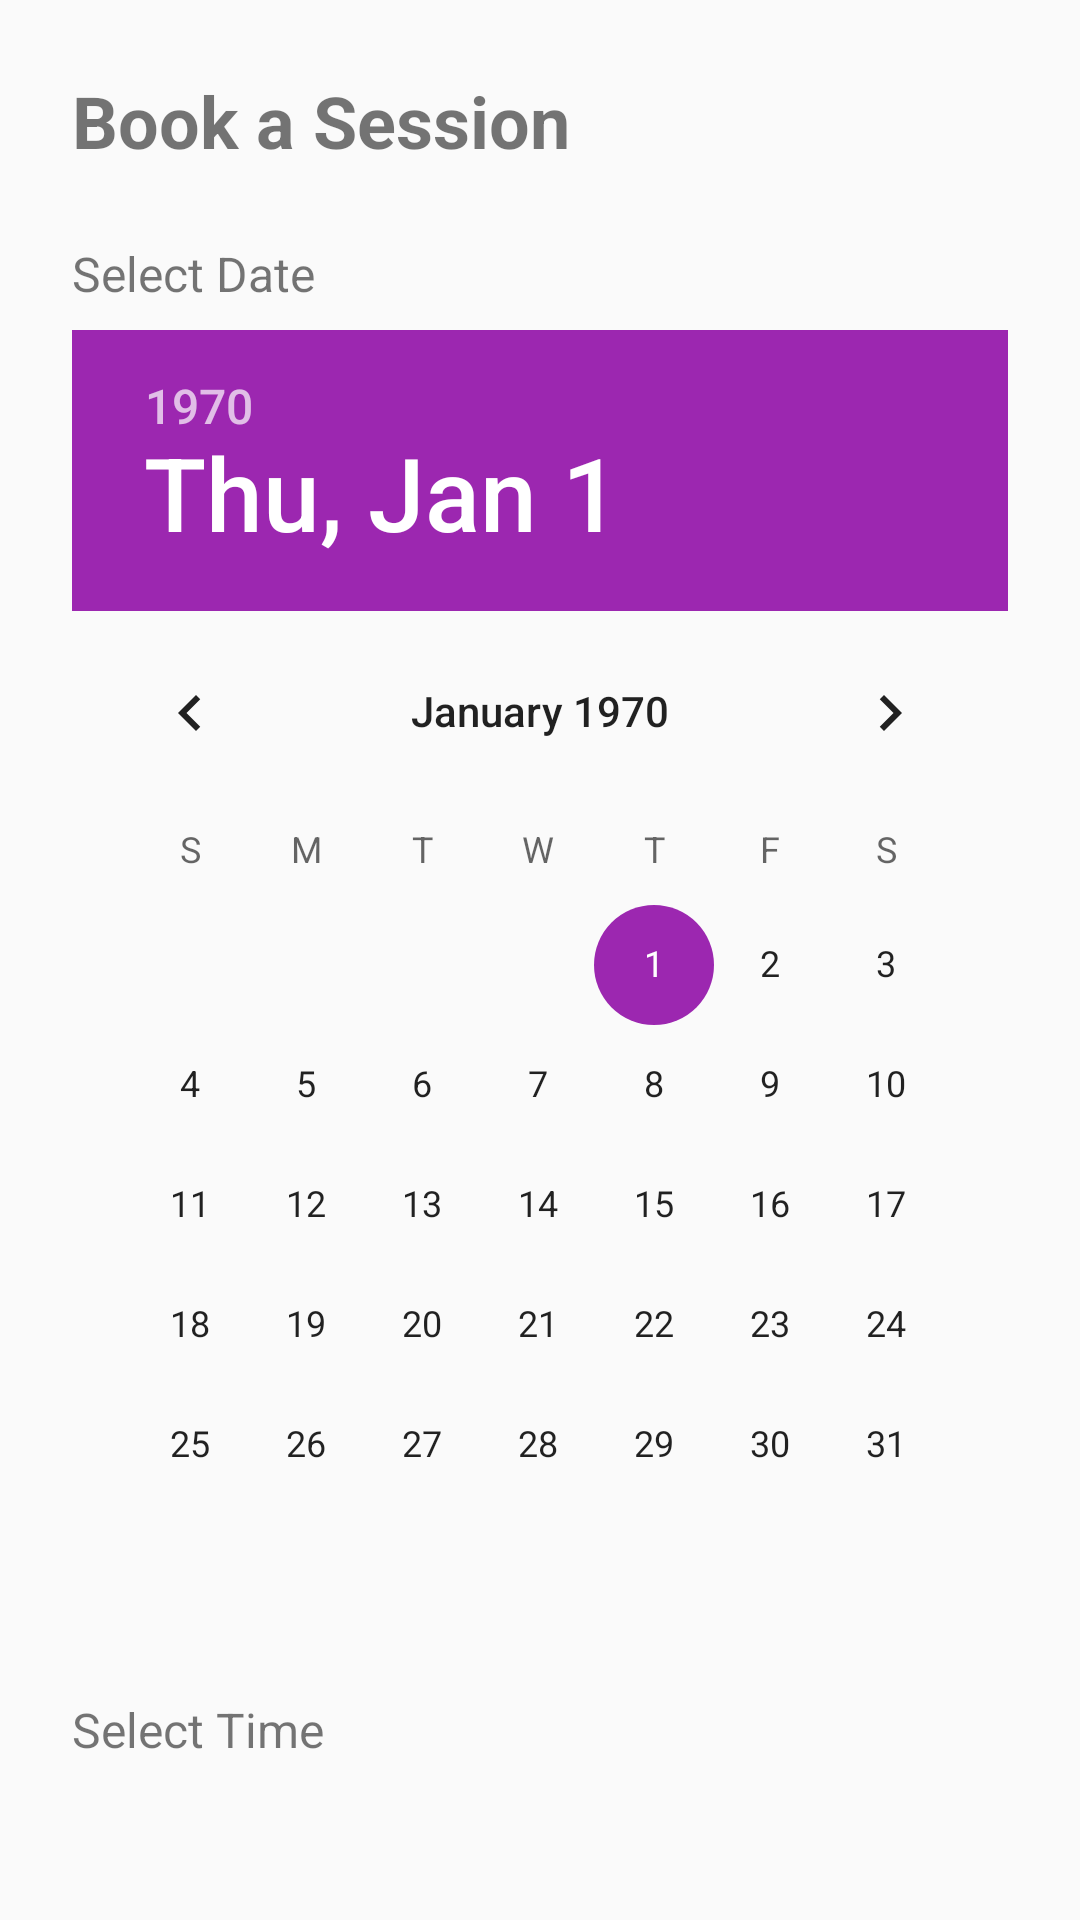

Layout XML and referenced resources for this Android screen:
<!-- AndroidManifest.xml: application theme Theme.Tutoring -->
<!-- res/layout/activity_booking.xml -->
<?xml version="1.0" encoding="utf-8"?>
<LinearLayout xmlns:android="http://schemas.android.com/apk/res/android"
    android:layout_width="match_parent"
    android:layout_height="match_parent"
    android:orientation="vertical"
    android:padding="24dp">

    <TextView
        android:layout_width="wrap_content"
        android:layout_height="wrap_content"
        android:text="Book a Session"
        android:textSize="24sp"
        android:textStyle="bold"
        android:layout_marginBottom="24dp" />

    <TextView
        android:layout_width="wrap_content"
        android:layout_height="wrap_content"
        android:text="Select Date"
        android:textSize="16sp"
        android:layout_marginBottom="8dp" />

    <DatePicker
        android:id="@+id/dp_date"
        android:layout_width="match_parent"
        android:layout_height="wrap_content"
        android:layout_marginBottom="24dp" />

    <TextView
        android:layout_width="wrap_content"
        android:layout_height="wrap_content"
        android:text="Select Time"
        android:textSize="16sp"
        android:layout_marginBottom="8dp" />

    <TimePicker
        android:id="@+id/tp_time"
        android:layout_width="match_parent"
        android:layout_height="wrap_content"
        android:layout_marginBottom="24dp" />

    <LinearLayout
        android:layout_width="match_parent"
        android:layout_height="wrap_content"
        android:orientation="horizontal"
        android:spacing="8dp">

        <Button
            android:id="@+id/btn_confirm"
            android:layout_width="0dp"
            android:layout_height="48dp"
            android:layout_weight="1"
            android:text="Confirm"
            android:background="@drawable/button_background" />

        <Button
            android:id="@+id/btn_cancel"
            android:layout_width="0dp"
            android:layout_height="48dp"
            android:layout_weight="1"
            android:text="Cancel"
            android:background="@drawable/button_background_outline" />

    </LinearLayout>

</LinearLayout>
<!-- resources referenced by this layout -->
<resources>
  <!-- drawable button_background_outline (drawable) -->
  <?xml version="1.0" encoding="utf-8"?>
  <shape xmlns:android="http://schemas.android.com/apk/res/android">
      <solid android:color="@color/white" />
      <stroke android:color="@color/blue" android:width="2dp" />
      <corners android:radius="8dp" />
  </shape>
  <style name="Theme.Tutoring" parent="Theme.AppCompat.Light.DarkActionBar">
          <item name="colorPrimary">@color/blue</item>
          <item name="colorPrimaryDark">@color/dark_blue</item>
          <item name="colorAccent">@color/purple</item>
      </style>
  <color name="white">#FFFFFF</color>
  <color name="blue">#2196F3</color>
  <color name="dark_blue">#1565C0</color>
  <color name="purple">#9C27B0</color>
</resources>
